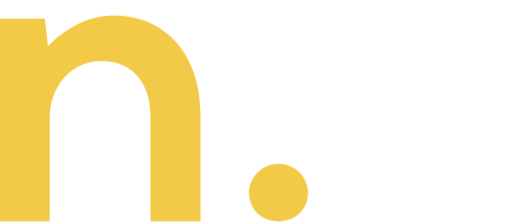
t = 0.00 s
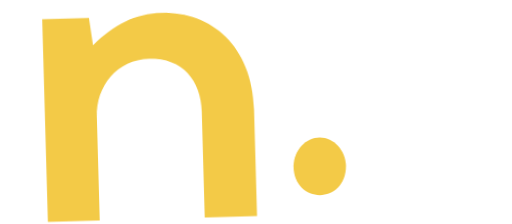
t = 0.50 s
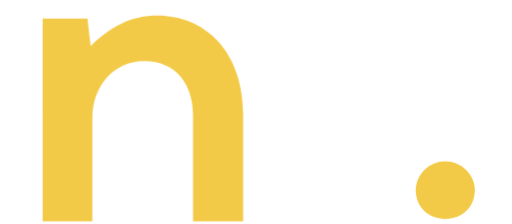
t = 1.00 s
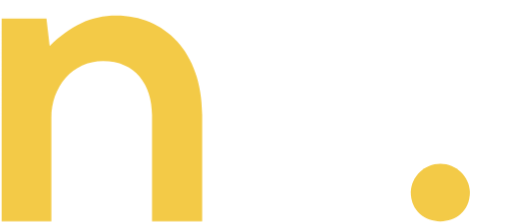
t = 1.50 s
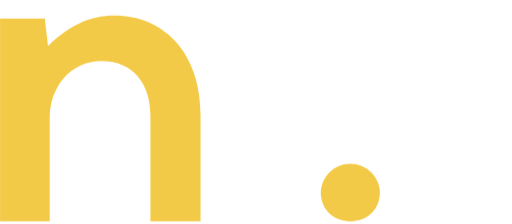
t = 2.00 s
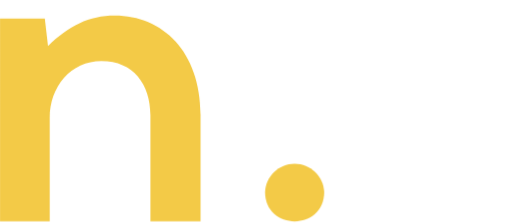
t = 2.50 s

The animated SVG that drew these frames (rendered in a browser with its animation timeline set to each time). Animation: 5 CSS @keyframes rules; one cycle of 3.00 s, repeats indefinitely.

<svg id="eomsfk73SNB1" xmlns="http://www.w3.org/2000/svg" xmlns:xlink="http://www.w3.org/1999/xlink" viewBox="0 -2 96 42" shape-rendering="geometricPrecision" text-rendering="geometricPrecision" width="96" height="42"><style><![CDATA[#eomsfk73SNB2_to {animation: eomsfk73SNB2_to__to 3000ms linear infinite normal forwards}@keyframes eomsfk73SNB2_to__to { 0% {transform: translate(4.255013px,35.017816px);animation-timing-function: cubic-bezier(0.42,0,0.58,1)} 15.333333% {transform: translate(13.243485px,35.017816px);animation-timing-function: cubic-bezier(0.42,0,0.58,1)} 24% {transform: translate(14.325013px,35.017816px);animation-timing-function: cubic-bezier(0.42,0,0.58,1)} 53.666667% {transform: translate(4.255013px,35.017816px)} 100% {transform: translate(4.255013px,35.017816px)}} #eomsfk73SNB2_tr {animation: eomsfk73SNB2_tr__tr 3000ms linear infinite normal forwards}@keyframes eomsfk73SNB2_tr__tr { 0% {transform: rotate(0deg)} 15.666667% {transform: rotate(0deg)} 20.666667% {transform: rotate(-8.034718deg)} 24% {transform: rotate(1.273598deg)} 26.666667% {transform: rotate(0deg)} 100% {transform: rotate(0deg)}} #eomsfk73SNB2_ts {animation: eomsfk73SNB2_ts__ts 3000ms linear infinite normal forwards}@keyframes eomsfk73SNB2_ts__ts { 0% {transform: scale(1,1);animation-timing-function: cubic-bezier(0.42,0,0.58,1)} 14.666667% {transform: scale(1,1);animation-timing-function: cubic-bezier(0.42,0,0.58,1)} 19% {transform: scale(1.1,1);animation-timing-function: cubic-bezier(0.42,0,0.58,1)} 23% {transform: scale(1,1)} 100% {transform: scale(1,1)}} #eomsfk73SNB3_to {animation: eomsfk73SNB3_to__to 3000ms linear infinite normal forwards}@keyframes eomsfk73SNB3_to__to { 0% {offset-distance: 0%} 15.666667% {offset-distance: 0%;animation-timing-function: cubic-bezier(0.225,0.26,0.04,0.995)} 21.666667% {offset-distance: 27.075231%} 28.666667% {offset-distance: 42.371989%} 39.666667% {offset-distance: 53.312219%;animation-timing-function: cubic-bezier(0.23,0.005,0.42,1)} 100% {offset-distance: 100%}} #eomsfk73SNB3_ts {animation: eomsfk73SNB3_ts__ts 3000ms linear infinite normal forwards}@keyframes eomsfk73SNB3_ts__ts { 0% {transform: scale(1,1)} 15.666667% {transform: scale(1,1)} 16.333333% {transform: scale(0.85,1)} 17.666667% {transform: scale(1,1)} 21% {transform: scale(1,1)} 22% {transform: scale(1,0.94)} 25% {transform: scale(1,1)} 100% {transform: scale(1,1)}}]]></style><g id="eomsfk73SNB2_to" transform="translate(4.255013,35.017816)"><g id="eomsfk73SNB2_tr" transform="rotate(0)"><g id="eomsfk73SNB2_ts" transform="scale(1,1)"><path id="eomsfk73SNB2" d="M9,5.7L8.4,0.54L0,0.54L0,38.6L9.32,38.6L9.32,19.18C9.32,13.41,13.25,8.55,19.03,8.55C25.03,8.55,28.2,12.94,28.2,18.72L28.2,38.6L37.6,38.6L37.6,18.6C37.6,6.7,30.43,0,21.5,0C16.72,0,12.87,1.93,9,5.7" transform="translate(-4.255013,-34.107816)" fill="rgb(243,202,71)" stroke="none" stroke-width="1"/></g></g></g><g id="eomsfk73SNB3_to" style="offset-path:path('M52.214998,34.107868Q60.789806,24.13272,69.950084,34.107868Q75.107574,28.474318,79.971478,34.107868Q83.800004,33.173947,88.375999,34.107868L52.214998,34.107868');offset-rotate:0deg"><g id="eomsfk73SNB3_ts" transform="scale(1,1)"><path id="eomsfk73SNB3" d="M46.67,34C46.67,41.32,57.76,41.32,57.76,34C57.633807,31.029108,55.188571,28.685531,52.215,28.685531C49.241429,28.685531,46.796193,31.029108,46.67,34" transform="translate(-52.214998,-34.087767)" fill="rgb(243,202,71)" stroke="none" stroke-width="1"/></g></g></svg>